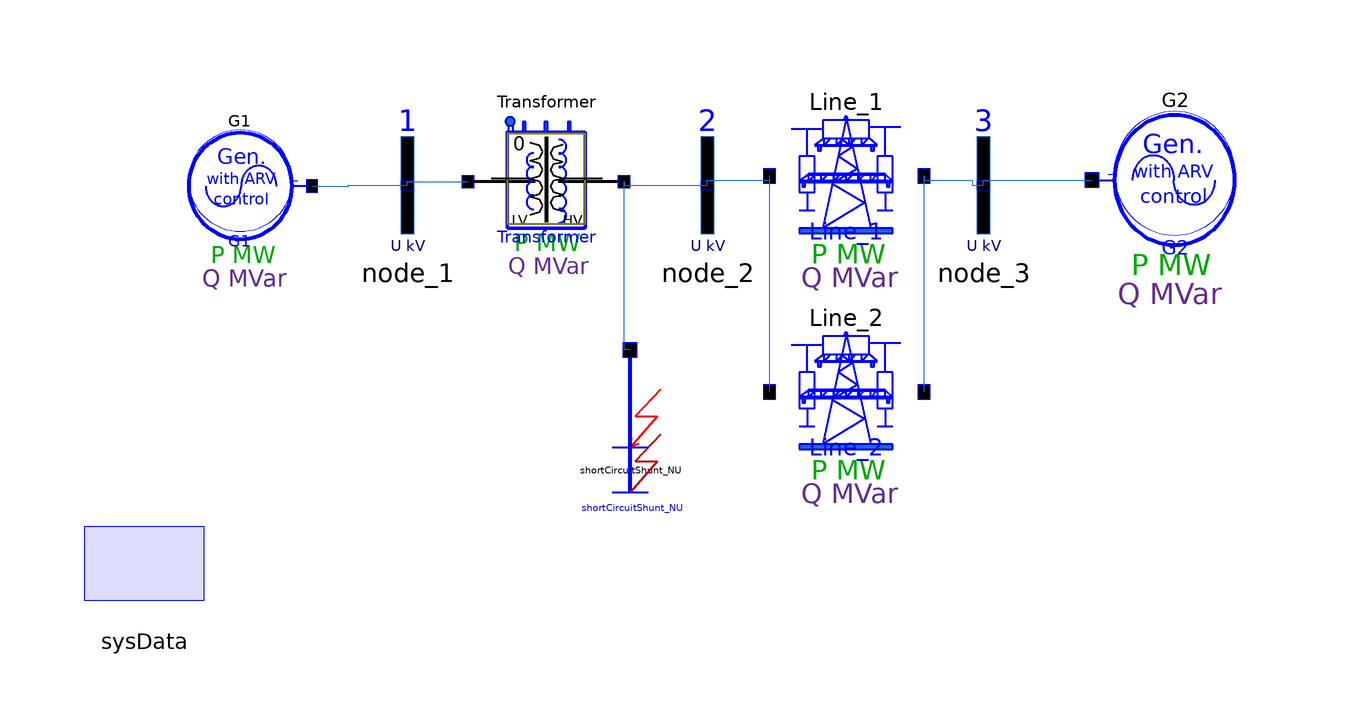

The component connection diagram of the Modelica model below, drawn from its own Placement and Line annotations.

model SMIB_eq_motion_IB_simple
  Real delta_G1_G2 "Mutual angle";
  parameter Boolean globalDisplay_U = true;
  parameter Boolean globalDisplay_S = true;

  OMLET.Basic.Generators.Numerical_units.Infinite_bus_simple G2(
    Mtmax=1.1,
    Mtmin=-1.1,
    Ut=330,
    X1d_p=0.05,
    Sigma=0.0001,
    Tauc=0.0001,
    Pnom=1000,
    displayPowerFlow=globalDisplay_S,
    Sbaz=sysData.Sbaz,
    fbaz=sysData.fbaz,
    Qmax=9999,
    Qmin=-9999,
    cosfi_nom=0.9,
    Ugnom=330,
    Tj_p=500,
    TregOff=9) annotation (Placement(transformation(extent={{98,-6},{68,26}})));
  OMLET.Basic.Transformers.Transformers_numerical_units.Transformer Transformer(
    Sbaz=Transformer.sysData.Sbaz,
    n_step=0,
    Rtrans=0.8,
    Xtrans=20,
    Btrans=10,
    displayPowerFlow=globalDisplay_S)
    annotation (Placement(transformation(extent={{-36,-6},{-10,24}})));
  OMLET.Basic.Branches.Branches_numerical_units.HVline Line_1(
    Rline=2.5,
    Xline=29,
    Bline1=170,
    Bline2=170,
    TLineOff=10.2,
    dTLineOff=10000,
    Koff=1000,
    displayPowerFlow=globalDisplay_S)
    annotation (Placement(transformation(extent={{14,-10},{40,26}})));
  OMLET.Basic.Buses.Bus node_1(Unom=20, displayVoltage=globalDisplay_U)
    annotation (Placement(transformation(extent={{-56,-2},{-36,22}})));
  OMLET.Basic.Buses.Bus node_3(busNumber=3, displayVoltage=globalDisplay_U)
    annotation (Placement(transformation(extent={{40,-2},{60,22}})));
  OMLET.Basic.Buses.Bus node_2(busNumber=2, displayVoltage=globalDisplay_U)
    annotation (Placement(transformation(extent={{-6,-2},{14,22}})));

  inner OMLET.Basic.SysData sysData(
    Sbaz=1000,
    Ubaz=330,
    fbaz=50)
    annotation (Placement(transformation(extent={{-100,-64},{-80,-44}})));
  OMLET.Basic.Shunts.Shunts_numerical_units.ShortCircuitShunt shortCircuitShunt_NU(
    Bn=100000,
    Gn=100000,
    TkzOn=10,
    dTkzOn=0.2)
    annotation (Placement(transformation(extent={{-18,-42},{0,-18}})));

  OMLET.Basic.Branches.Branches_numerical_units.HVline Line_2(
    Rline=2.5,
    Xline=29,
    Bline1=170,
    Bline2=170,
    displayPowerFlow=globalDisplay_S)
    annotation (Placement(transformation(extent={{14,-46},{40,-10}})));
  Basic.Generators.Numerical_units.Equation_motion_grid G1(
    Ut=20.5,
    X1d_p=0.241,
    Mtmax=1.1,
    Mtmin=0,
    Sigma=0.0475,
    Tauc=0.08,
    displayPowerFlow=true,
    Sbaz=G1.G.sysData.Sbaz,
    fbaz=G1.G.sysData.fbaz,
    cosfi_nom=0.8,
    Pnom=500,
    Ugnom=20,
    Tj_p=12.122,
    Pg=500,
    Kd=30,
    TregOff=9)
    annotation (Placement(transformation(extent={{-88,-4},{-62,22}})));
equation
  // the formula of the derivative of the angle
  der(delta_G1_G2) = G2.G.Wc*(G2.G.s - G1.G.s);

  // the equations of the relation of power and mutual angles
  G2.G.DeltaIJ = 0;
  G1.G.DeltaIJ = delta_G1_G2;

  // equating of basis slip to G2 generator's slip
  G1.G.Ssys = G2.G.s;
  G2.G.Ssys = G2.G.s;

  connect(node_1.bus_pin, Transformer.inp) annotation (Line(points={{-46.125,
          9.12},{-46.125,9.75},{-36,9.75}}, color={28,108,200}));
  connect(Line_1.out, node_3.bus_pin) annotation (Line(points={{40,10.7},{40,
          10},{48,10},{48,9.12},{49.875,9.12}}, color={28,108,200}));
  connect(node_3.bus_pin, G2.inp) annotation (Line(points={{49.875,9.12},{
          49.875,10},{68,10}},
                        color={28,108,200}));
  connect(Transformer.out, node_2.bus_pin) annotation (Line(points={{-10,9.75},
          {-10,9.12},{3.875,9.12}}, color={28,108,200}));
  connect(node_2.bus_pin, Line_1.inp) annotation (Line(points={{3.875,9.12},{
          3.875,10},{14.26,10},{14.26,10.7}}, color={28,108,200}));
  connect(Line_2.inp, Line_1.inp) annotation (Line(points={{14.26,-25.3},{
          14.26,10.7}}, color={28,108,200}));
  connect(Line_2.out, Line_1.out)
    annotation (Line(points={{40,-25.3},{40,10.7}}, color={28,108,200}));
  connect(shortCircuitShunt_NU.inp, Transformer.out) annotation (Line(points=
          {{-9,-18.3},{-10,-18.3},{-10,9.75}}, color={28,108,200}));
  connect(G1.inp, node_1.bus_pin) annotation (Line(points={{-62,9},{-56,9},{-56,
          9.12},{-46.125,9.12}}, color={28,108,200}));
  annotation (Documentation(info="<html>
<p>Calssical model of the simpliest power energy system, which is used to study the basics of transient processes. </p>
<p><b>0 s</b>: start;</p>
<p><b>10 s</b>: three-phase short-circuit in node_2;</p>
<p><b>10.2 s</b>: end of short-circuit, disconnection of the Line_2;</p>
<p><b>30 s</b>: end. </p>
<p>Модель типа &quot;генератор - трансформатор - линия - шины бесконечной мощности&quot;. </p>
<p><b>0 с: </b>старт;</p>
<p><b>10 с:</b> начало 3-фазного КЗ в узле 2;</p>
<p><b>10.2 с: </b>окончание КЗ, отключение линии №1;</p>
<p><b>30 с: </b>финиш расчета;</p>
</html>"),
       experiment(
      StopTime=30,
      __Dymola_NumberOfIntervals=2000,
      Tolerance=1e-05,
      __Dymola_Algorithm="Lsodar"),
    Icon(coordinateSystem(extent={{-100,-60},{100,40}}),
         graphics={
        Ellipse(lineColor = {75,138,73},
                fillColor={255,255,255},
                fillPattern = FillPattern.Solid,
                extent={{-74,-72},{78,74}}),
        Polygon(lineColor = {0,0,255},
                fillColor = {75,138,73},
                pattern = LinePattern.None,
                fillPattern = FillPattern.Solid,
                points={{-22,56},{60,0},{-22,-52},{-22,56}})}),
    Diagram(coordinateSystem(extent={{-100,-60},{100,40}})));
end SMIB_eq_motion_IB_simple;